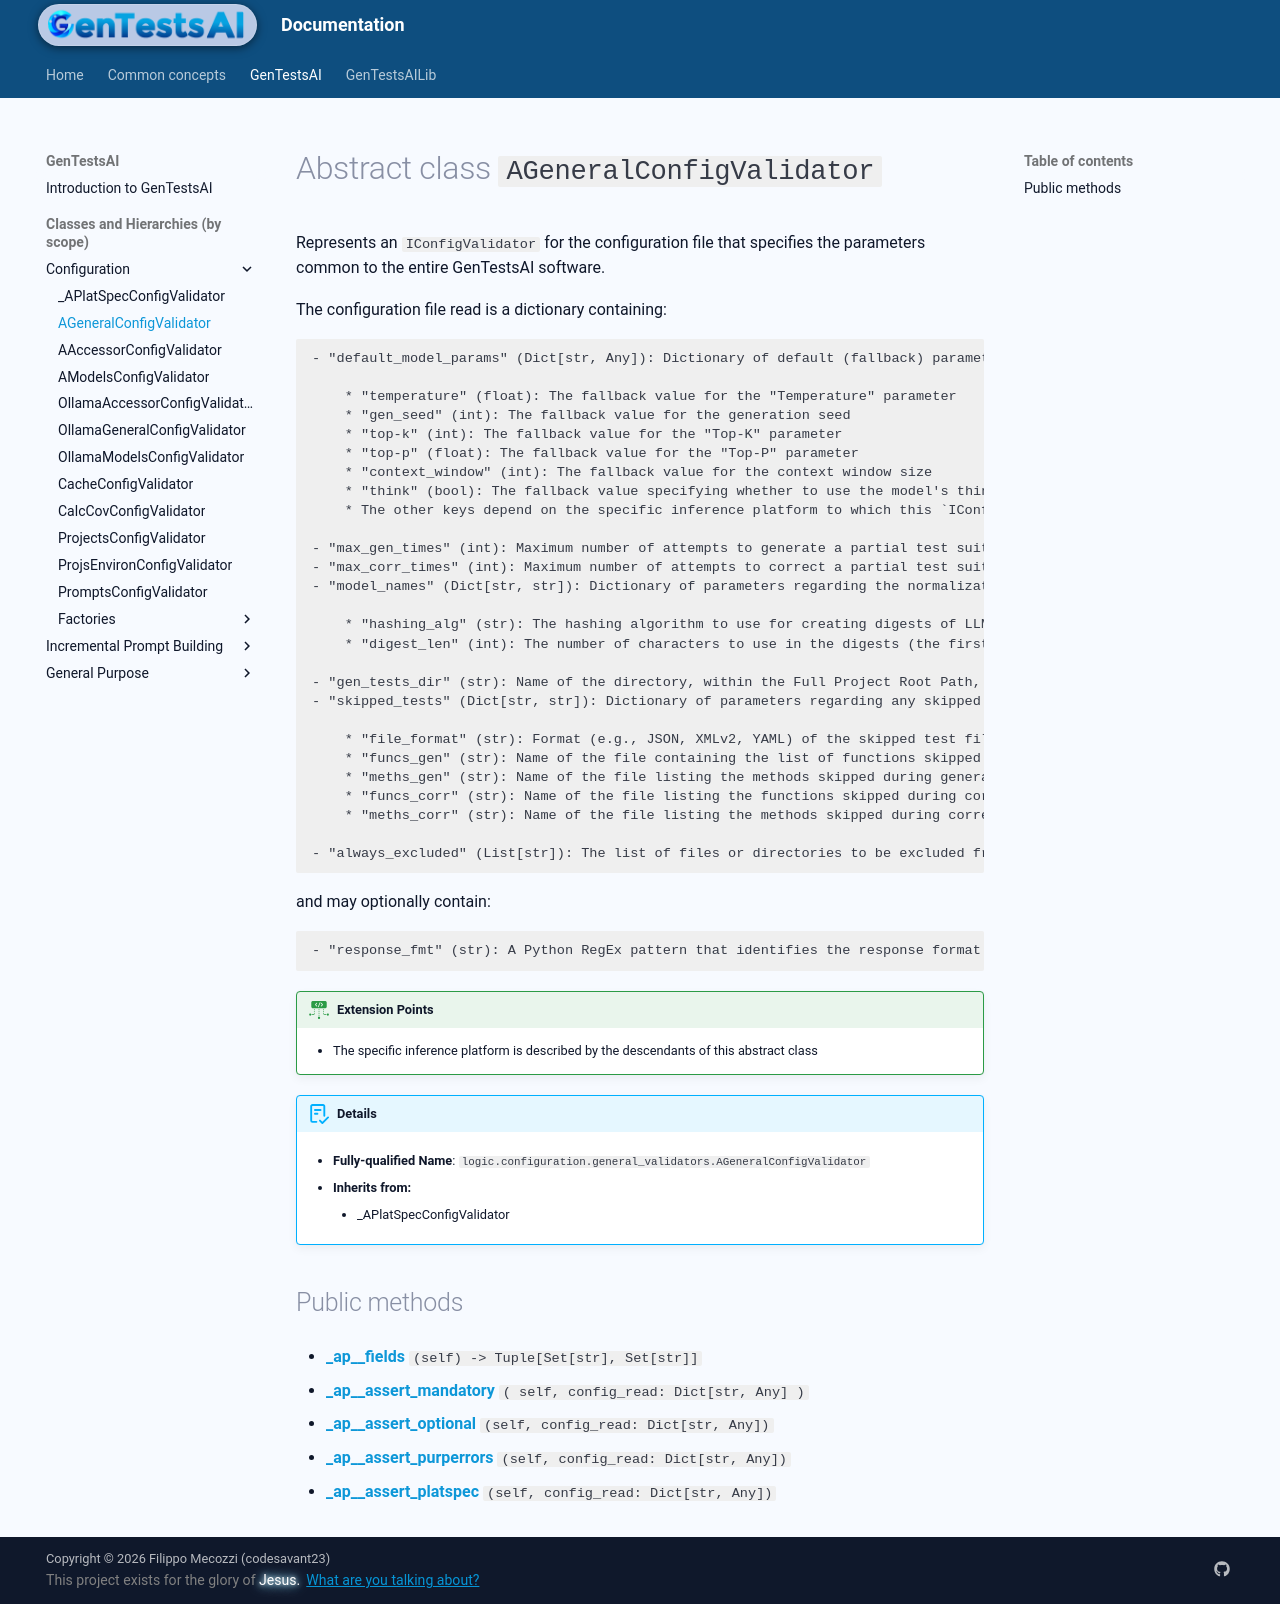

repository: codesavant23/gentestsai · page: hiers/gtsai/absclasses/AGeneralConfigValidator/index.html · generator: mkdocs

# Abstract class `AGeneralConfigValidator`
Represents an `IConfigValidator` for the configuration file that specifies the parameters common to the entire GenTestsAI software.

The configuration file read is a dictionary containing:

	- "default_model_params" (Dict[str, Any]): Dictionary of default (fallback) parameters for LLMs. It contains:

		* "temperature" (float): The fallback value for the "Temperature" parameter
		* "gen_seed" (int): The fallback value for the generation seed
		* "top-k" (int): The fallback value for the "Top-K" parameter
		* "top-p" (float): The fallback value for the "Top-P" parameter
		* "context_window" (int): The fallback value for the context window size
		* "think" (bool): The fallback value specifying whether to use the model's thinking (if it has one)
		* The other keys depend on the specific inference platform to which this `IConfigValidator` relates

	- "max_gen_times" (int): Maximum number of attempts to generate a partial test suite
	- "max_corr_times" (int): Maximum number of attempts to correct a partial test suite
	- "model_names" (Dict[str, str]): Dictionary of parameters regarding the normalization of model names. Contains:

		* "hashing_alg" (str): The hashing algorithm to use for creating digests of LLM names
		* "digest_len" (int): The number of characters to use in the digests (the first `"digest_len"` characters)

	- "gen_tests_dir" (str): Name of the directory, within the Full Project Root Path, that will contain the tests generated by the LLMs
	- "skipped_tests" (Dict[str, str]): Dictionary of parameters regarding any skipped tests. It contains:

		* "file_format" (str): Format (e.g., JSON, XMLv2, YAML) of the skipped test files (in lowercase)
		* "funcs_gen" (str): Name of the file containing the list of functions skipped during generation
		* "meths_gen" (str): Name of the file listing the methods skipped during generation
		* "funcs_corr" (str): Name of the file listing the functions skipped during correction
		* "meths_corr" (str): Name of the file listing the methods skipped during correction

	- "always_excluded" (List[str]): The list of files or directories to be excluded from the entire GenTestsAI process

and may optionally contain:

	- "response_fmt" (str): A Python RegEx pattern that identifies the response format. It must contain a named group called "gen_code"


!!! ext-points "Extension Points"
	
	- The specific inference platform is described by the descendants of this abstract class
	

!!! abstract "Details"
	- **Fully-qualified Name**: `logic.configuration.general_validators.AGeneralConfigValidator`
	
    - **Inherits from:**
		
		- _APlatSpecConfigValidator
		
	
	


## Public methods

- [**_ap__fields**](../methods/AGeneralConfigValidator/_ap__fields.md) `(self) -> Tuple[Set[str], Set[str]]`

- [**_ap__assert_mandatory**](../methods/AGeneralConfigValidator/_ap__assert_mandatory.md) `( self, config_read: Dict[str, Any] )`

- [**_ap__assert_optional**](../methods/AGeneralConfigValidator/_ap__assert_optional.md) `(self, config_read: Dict[str, Any])`

- [**_ap__assert_purperrors**](../methods/AGeneralConfigValidator/_ap__assert_purperrors.md) `(self, config_read: Dict[str, Any])`

- [**_ap__assert_platspec**](../methods/AGeneralConfigValidator/_ap__assert_platspec.md) `(self, config_read: Dict[str, Any])`
